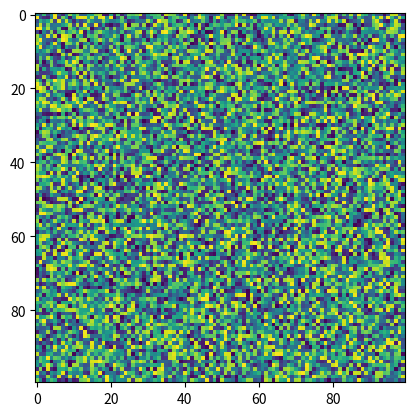

Write the Python code that produced this figure.
import matplotlib.pyplot as plt
import numpy as np
X = np.random.rand(100, 100)
plt.imshow(X, cmap='viridis', norm=None, interpolation_stage=None)
